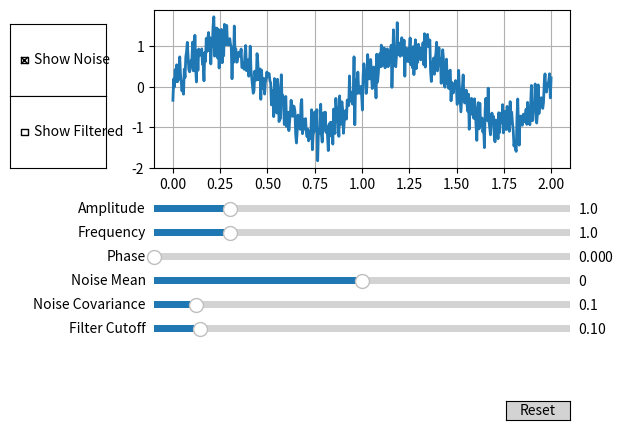

The matplotlib source for this figure:
import numpy as np
import matplotlib.pyplot as plt
from matplotlib.widgets import Slider, Button, CheckButtons
from scipy import signal

def harmonic_with_noise(x, amplitude, frequency, phase, noise_mean, noise_covariance, show_noise, noise=None):
    y = amplitude * np.sin(2 * np.pi * frequency * x + phase)
    if show_noise:
        if noise is None:
            noise = np.random.normal(noise_mean, np.sqrt(noise_covariance), len(x))
        y += noise
    return y, noise

amplitude = 1.0
frequency = 1.0
phase = 0.0
noise_mean = 0.0
noise_covariance = 0.1
show_noise = True
show_filtered = False
filter_cutoff = 0.1

x = np.linspace(0, 2, 500)
current_noise = np.random.normal(noise_mean, np.sqrt(noise_covariance), len(x))

fig, ax = plt.subplots()
plt.subplots_adjust(left=0.25, bottom=0.55)
y, current_noise = harmonic_with_noise(x, amplitude, frequency, phase, noise_mean, noise_covariance, show_noise, current_noise)
l, = plt.plot(x, y, lw=2)
l_filt, = plt.plot(x, y, lw=2, color='orange', label='Filtered')
l_filt.set_visible(False)

l_harmonic, = plt.plot(x, amplitude * np.sin(2 * np.pi * frequency * x + phase), lw=2, color='red', linestyle='--')
l_harmonic.set_visible(False)

ax.grid()

axamp = plt.axes([0.25, 0.45, 0.65, 0.03])
axfreq = plt.axes([0.25, 0.40, 0.65, 0.03])
axphase = plt.axes([0.25, 0.35, 0.65, 0.03])
axmean = plt.axes([0.25, 0.30, 0.65, 0.03])
axcov = plt.axes([0.25, 0.25, 0.65, 0.03])
axcutoff = plt.axes([0.25, 0.20, 0.65, 0.03])

samp = Slider(axamp, 'Amplitude', 0.1, 5.0, valinit=amplitude)
sfreq = Slider(axfreq, 'Frequency', 0.1, 5.0, valinit=frequency)
sphase = Slider(axphase, 'Phase', 0.0, 2 * np.pi, valinit=phase)
smean = Slider(axmean, 'Noise Mean', -1.0, 1.0, valinit=noise_mean)
scov = Slider(axcov, 'Noise Covariance', 0.0, 1.0, valinit=noise_covariance)
scutoff = Slider(axcutoff, 'Filter Cutoff', 0.05, 0.5, valinit=filter_cutoff)

rax = plt.axes([0.025, 0.7, 0.15, 0.15])
check = CheckButtons(rax, ['Show Noise'], [show_noise])

rax_filt = plt.axes([0.025, 0.55, 0.15, 0.15])
check_filt = CheckButtons(rax_filt, ['Show Filtered'], [show_filtered])

resetax = plt.axes([0.8, 0.025, 0.1, 0.04])
button = Button(resetax, 'Reset', color='lightgray')

def update(val):
    global current_noise
    amp = samp.val
    freq = sfreq.val
    ph = sphase.val
    mean = smean.val
    cov = scov.val
    cutoff = scutoff.val
    noise_visible = check.get_status()[0]
    filt_visible = check_filt.get_status()[0]

    if mean != smean.val or cov != scov.val:
        current_noise = np.random.normal(mean, np.sqrt(cov), len(x))

    y, _ = harmonic_with_noise(x, amp, freq, ph, mean, cov, noise_visible, current_noise)
    l.set_ydata(y)

    harmonic_background = amp * np.sin(2 * np.pi * freq * x + ph)
    l_harmonic.set_ydata(harmonic_background)

    if noise_visible:
        l_harmonic.set_visible(True)
    else:
        l_harmonic.set_visible(False)
   
    if filt_visible:
        b, a = signal.iirfilter(8, cutoff, btype='low')
        y_filt = signal.filtfilt(b, a, y)
        l_filt.set_ydata(y_filt)
        l_filt.set_visible(True)
    else:
        l_filt.set_visible(False)

    fig.canvas.draw_idle()

def reset(event):
    global current_noise
    samp.reset()
    sfreq.reset()
    sphase.reset()
    smean.reset()
    scov.reset()
    scutoff.reset()
    check.set_active(0)
    check_filt.set_active(0)
    current_noise = np.random.normal(noise_mean, np.sqrt(noise_covariance), len(x))
    update(None)

samp.on_changed(update)
sfreq.on_changed(update)
sphase.on_changed(update)
smean.on_changed(update)
scov.on_changed(update)
scutoff.on_changed(update)
check.on_clicked(update)
check_filt.on_clicked(update)
button.on_clicked(reset)

plt.show()
